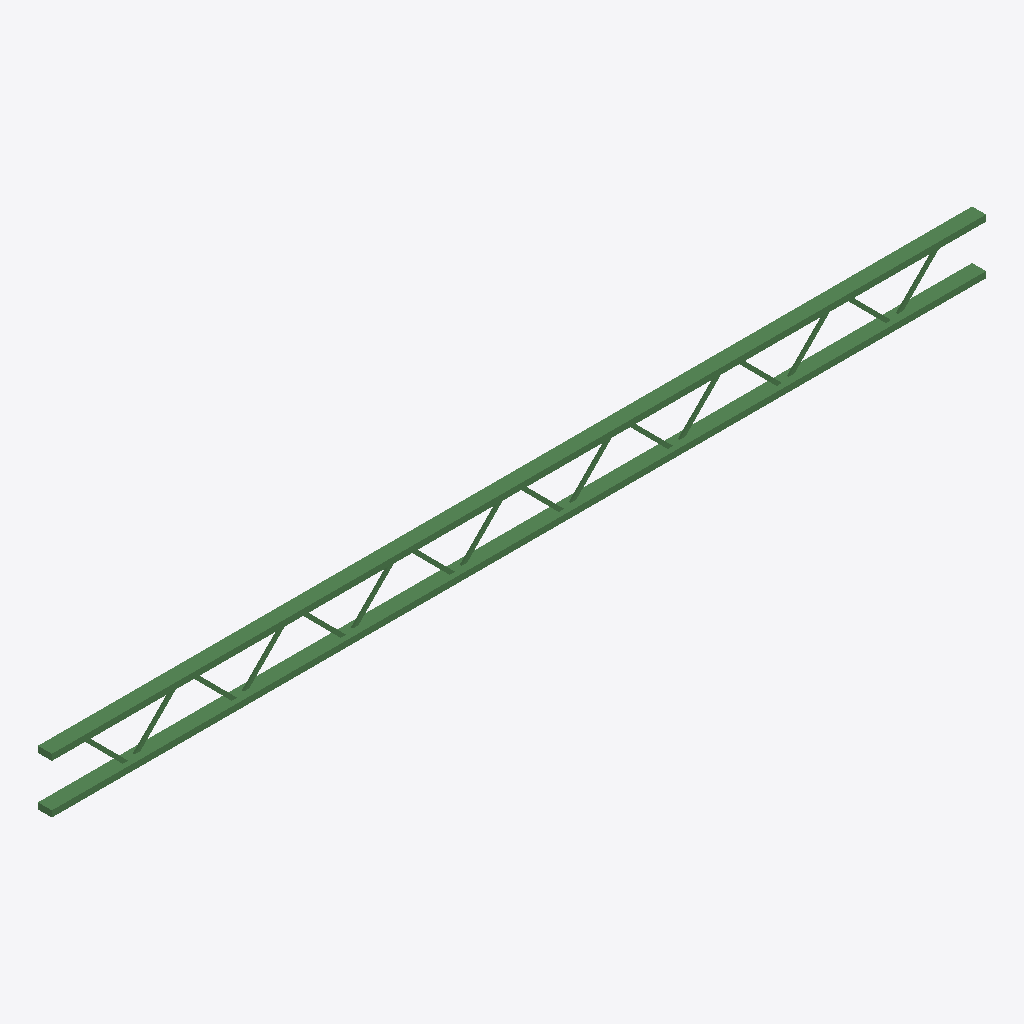
Isometric view of an IFC building model (IFC-SPF (STEP), schema IFC2X3, length unit metre), seen from the south-west, elements coloured by IFC class: 1 beam (green).
Extent 6027.0 m × 90.0 m × 356.0 m (x, y, z). Storeys (1): Default Building Storey at 0.00 m. Elements (1): 1 IfcBeam.

HEADER;
FILE_DESCRIPTION(('ViewDefinition [CoordinationView]'),'2;1');
FILE_NAME('/Users/macbook/Desktop/BIM/data/rst_basic/IfcBeam276.ifc','2018-08-31T04:42:28-0400',('Unknown Author','info@ifctoolsproject.com'),('Unknown Organization'),'IFC Tools Project - IFC2x3 Java Toolbox','IFC2x3 Java Toolbox 2.0','Unknown Authorizer');
FILE_SCHEMA(('IFC2X3'));
ENDSEC;
DATA;
#271=IFCPROJECT('1Z$bVfVrTD8wcsIyMqqz9U',#263,'Default Project','Description of Default Project',$,$,$,(#266),#270);
#273=IFCBUILDING('1qDy1jWk9DjQNf58SXYhDE',#263,'Default Building','Description',$,#272,$,$,.ELEMENT.,$,$,$);
#274=IFCBUILDINGSTOREY('1R3BE$WtjENgOIufaH90Gc',#263,'Default Building Storey','Description',$,#272,$,$,.ELEMENT.,$);
#1=IFCBEAM('1dtpnvtX9AxA58LTpe0kLJ',#2,'M_TJL Wood Open Web Joist:356mm:1315738',$,'356mm',#3,#4,'1315738');
ENDSEC;
